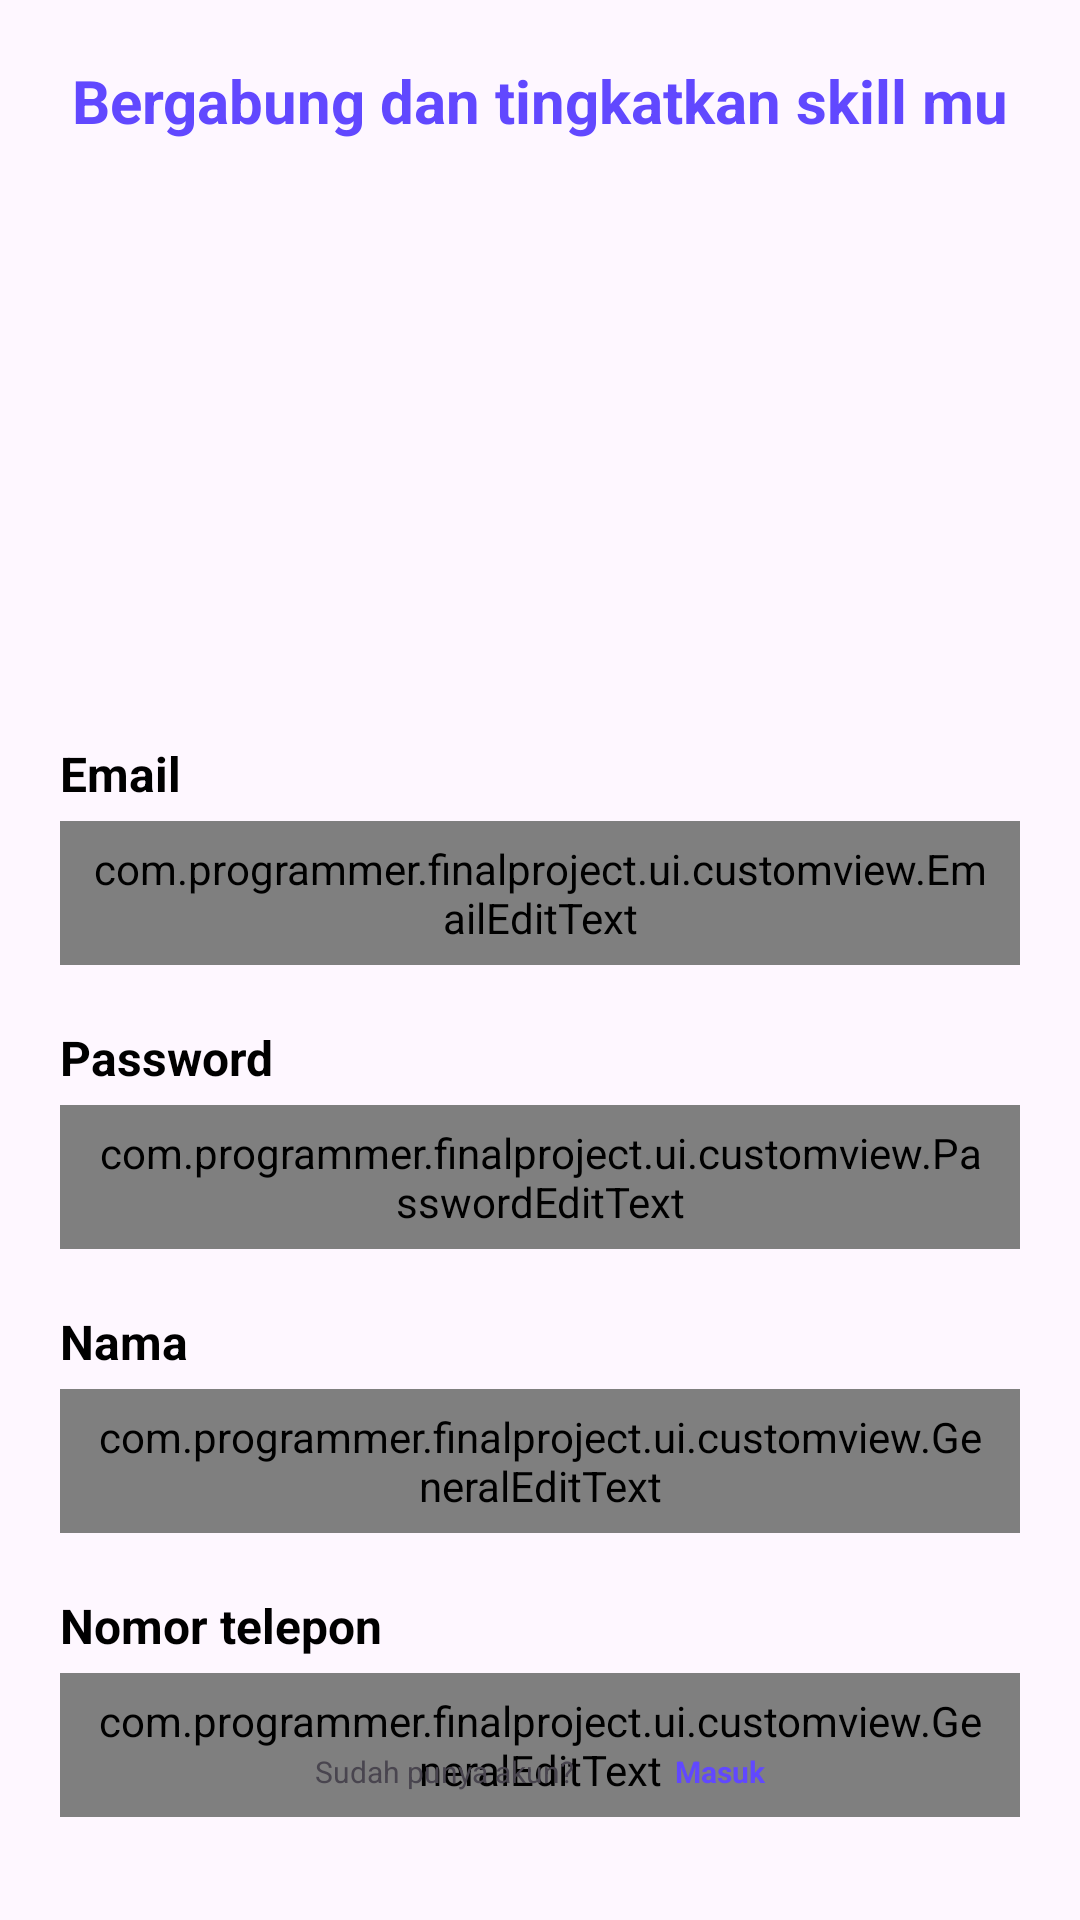

Here is an Android app screen rendered from its layout file. Give the layout XML and the strings, colors and styles it references.
<!-- AndroidManifest.xml: application theme Theme.FinalProject -->
<!-- res/layout/activity_register.xml -->
<?xml version="1.0" encoding="utf-8"?>
<androidx.constraintlayout.widget.ConstraintLayout xmlns:android="http://schemas.android.com/apk/res/android"
    xmlns:app="http://schemas.android.com/apk/res-auto"
    xmlns:tools="http://schemas.android.com/tools"
    android:layout_width="match_parent"
    android:layout_height="match_parent"
    tools:context=".ui.RegisterActivity">

    <com.google.android.material.textview.MaterialTextView
        android:id="@+id/tv_login_now"
        android:layout_width="wrap_content"
        android:layout_height="wrap_content"
        android:layout_marginTop="20dp"
        android:text="@string/join_us"
        android:textColor="@color/dark_blue"
        android:textSize="20sp"
        android:textStyle="bold"
        app:layout_constraintEnd_toEndOf="parent"
        app:layout_constraintStart_toStartOf="parent"
        app:layout_constraintTop_toTopOf="parent"
        tools:ignore="TextContrastCheck" />

    <ImageView
        android:id="@+id/iv_login"
        android:layout_width="150dp"
        android:layout_height="200dp"
        android:importantForAccessibility="no"
        android:scaleType="centerCrop"
        android:src="@drawable/register"
        app:layout_constraintEnd_toEndOf="parent"
        app:layout_constraintStart_toStartOf="parent"
        app:layout_constraintTop_toBottomOf="@id/tv_login_now"
        tools:ignore="ImageContrastCheck" />

    <com.google.android.material.textview.MaterialTextView
        android:id="@+id/tv_email"
        android:layout_width="wrap_content"
        android:layout_height="wrap_content"
        android:text="@string/email"
        android:textColor="@color/black"
        android:textSize="16sp"
        android:textStyle="bold"
        app:layout_constraintStart_toStartOf="@id/et_email"
        app:layout_constraintTop_toBottomOf="@id/iv_login" />

    <com.programmer.finalproject.ui.customview.EmailEditText
        android:id="@+id/et_email"
        android:layout_width="320dp"
        android:layout_height="48dp"
        android:layout_marginTop="5dp"
        android:hint="@string/enter_your_email"
        android:imeOptions="actionNext"
        android:paddingStart="10dp"
        android:inputType="textEmailAddress"
        android:paddingEnd="10dp"
        android:textColorHint="@color/light_grey"
        app:layout_constraintStart_toStartOf="parent"
        app:layout_constraintEnd_toEndOf="parent"
        app:layout_constraintTop_toBottomOf="@id/tv_email"
        tools:ignore="TextContrastCheck" />

    <com.google.android.material.textview.MaterialTextView
        android:id="@+id/tv_password"
        android:layout_width="wrap_content"
        android:layout_height="wrap_content"
        android:layout_marginTop="20dp"
        android:text="@string/password"
        android:textColor="@color/black"
        android:textSize="16sp"
        android:textStyle="bold"
        app:layout_constraintStart_toStartOf="@+id/et_email"
        app:layout_constraintTop_toBottomOf="@id/et_email" />

    <com.programmer.finalproject.ui.customview.PasswordEditText
        android:id="@+id/et_password"
        android:layout_width="320dp"
        android:layout_height="48dp"
        android:layout_marginTop="5dp"
        android:hint="@string/enter_your_password"
        android:imeOptions="actionNext"
        android:paddingStart="10dp"
        android:paddingEnd="10dp"
        android:textColorHint="@color/light_grey"
        app:layout_constraintStart_toStartOf="@+id/et_email"
        app:layout_constraintTop_toBottomOf="@+id/tv_password"
        tools:ignore="TextContrastCheck" />

    <com.google.android.material.textview.MaterialTextView
        android:id="@+id/tv_username"
        android:layout_width="wrap_content"
        android:layout_height="wrap_content"
        android:layout_marginTop="20dp"
        android:text="@string/nama_lengkap"
        android:textColor="@color/black"
        android:textSize="16sp"
        android:textStyle="bold"
        app:layout_constraintStart_toStartOf="@+id/et_email"
        app:layout_constraintTop_toBottomOf="@id/et_password" />

    <com.programmer.finalproject.ui.customview.GeneralEditText
        android:id="@+id/et_username"
        android:layout_width="320dp"
        android:layout_height="48dp"
        android:layout_marginTop="5dp"
        android:hint="@string/enter_your_name"
        android:imeOptions="actionNext"
        android:paddingStart="10dp"
        android:paddingEnd="10dp"
        android:textColorHint="@color/light_grey"
        app:layout_constraintStart_toStartOf="@+id/et_email"
        app:layout_constraintTop_toBottomOf="@+id/tv_username"
        tools:ignore="TextContrastCheck,DuplicateSpeakableTextCheck" />

    <com.google.android.material.textview.MaterialTextView
        android:id="@+id/tv_phone"
        android:layout_width="wrap_content"
        android:layout_height="wrap_content"
        android:layout_marginTop="20dp"
        android:text="@string/phone_number"
        android:textColor="@color/black"
        android:textSize="16sp"
        android:textStyle="bold"
        app:layout_constraintStart_toStartOf="@+id/et_email"
        app:layout_constraintTop_toBottomOf="@id/et_username" />

    <com.programmer.finalproject.ui.customview.GeneralEditText
        android:id="@+id/et_phone"
        android:layout_width="320dp"
        android:layout_height="48dp"
        android:layout_marginTop="5dp"
        android:inputType="number"
        android:hint="@string/enter_your_phone_number"
        android:imeOptions="actionDone"
        android:paddingStart="10dp"
        android:paddingEnd="10dp"
        android:textColorHint="@color/light_grey"
        app:layout_constraintStart_toStartOf="@+id/et_email"
        app:layout_constraintTop_toBottomOf="@+id/tv_phone"
        tools:ignore="TextContrastCheck,DuplicateSpeakableTextCheck" />

    <com.google.android.material.button.MaterialButton
        android:id="@+id/bt_register"
        android:layout_width="150dp"
        android:layout_height="50dp"
        android:backgroundTint="@color/light_blue_alt"
        android:layout_marginTop="16dp"
        android:layout_marginBottom="64dp"
        app:cornerRadius="20dp"
        android:enabled="true"
        android:text="@string/register"
        android:textStyle="bold"
        android:textColor="@color/black"
        app:layout_constraintBottom_toBottomOf="parent"
        app:layout_constraintEnd_toEndOf="parent"
        app:layout_constraintStart_toStartOf="parent"
        app:layout_constraintTop_toBottomOf="@+id/et_phone"/>

    <com.google.android.material.textview.MaterialTextView
        android:id="@+id/not_have"
        android:layout_width="wrap_content"
        android:layout_height="wrap_content"
        app:layout_constraintTop_toBottomOf="@id/bt_register"
        app:layout_constraintStart_toStartOf="@id/bt_register"
        android:text="@string/already_have_an_account"
        android:textSize="10sp"
        android:layout_marginTop="10dp"
        tools:ignore="SmallSp" />

    <com.google.android.material.textview.MaterialTextView
        android:id="@+id/tv_login_here"
        android:layout_width="wrap_content"
        android:layout_height="wrap_content"
        android:layout_marginTop="10dp"
        android:text="@string/log_in"
        android:textColor="@color/dark_blue"
        android:textSize="10sp"
        android:textStyle="bold"
        app:layout_constraintEnd_toEndOf="@id/bt_register"
        app:layout_constraintTop_toBottomOf="@id/bt_register"
        tools:ignore="SmallSp,TextContrastCheck" />

    <ProgressBar
        android:id="@+id/progressBar"
        android:layout_width="wrap_content"
        android:layout_height="wrap_content"
        android:layout_gravity="center"
        android:layout_marginTop="75dp"
        android:indeterminateTint="@color/dark_blue"
        android:visibility="gone"
        app:layout_constraintBottom_toBottomOf="parent"
        app:layout_constraintEnd_toEndOf="parent"
        app:layout_constraintStart_toStartOf="parent"
        app:layout_constraintTop_toTopOf="parent"
        app:layout_constraintVertical_bias="0.562"
        tools:visibility="visible" />


</androidx.constraintlayout.widget.ConstraintLayout>
<!-- resources referenced by this layout -->
<resources>
  <color name="black">#FF000000</color>
  <color name="dark_blue">#6148FF</color>
  <color name="light_blue_alt">#489CFF</color>
  <color name="light_grey">#E6E3E3</color>
  
  
      // Custom Chip Style
  <string name="already_have_an_account">Sudah punya akun?</string>
  <string name="email" translatable="false">Email</string>
  <string name="enter_your_email">Masukan email</string>
  <string name="enter_your_name">Masukan nama mu</string>
  <string name="enter_your_password">Masukan password</string>
  <string name="enter_your_phone_number">Nomor telepon (tanpa 0)</string>
  <string name="join_us">Bergabung dan tingkatkan skill mu</string>
  <string name="log_in">Masuk</string>
  <string name="nama_lengkap">Nama</string>
  <string name="password">Password</string>
  <string name="phone_number">Nomor telepon</string>
  <string name="register">Daftar</string>
  <style name="Theme.FinalProject" parent="Base.Theme.FinalProject" />
  <style name="Base.Theme.FinalProject" parent="Theme.Material3.DayNight.NoActionBar">
          
          
      </style>
</resources>
